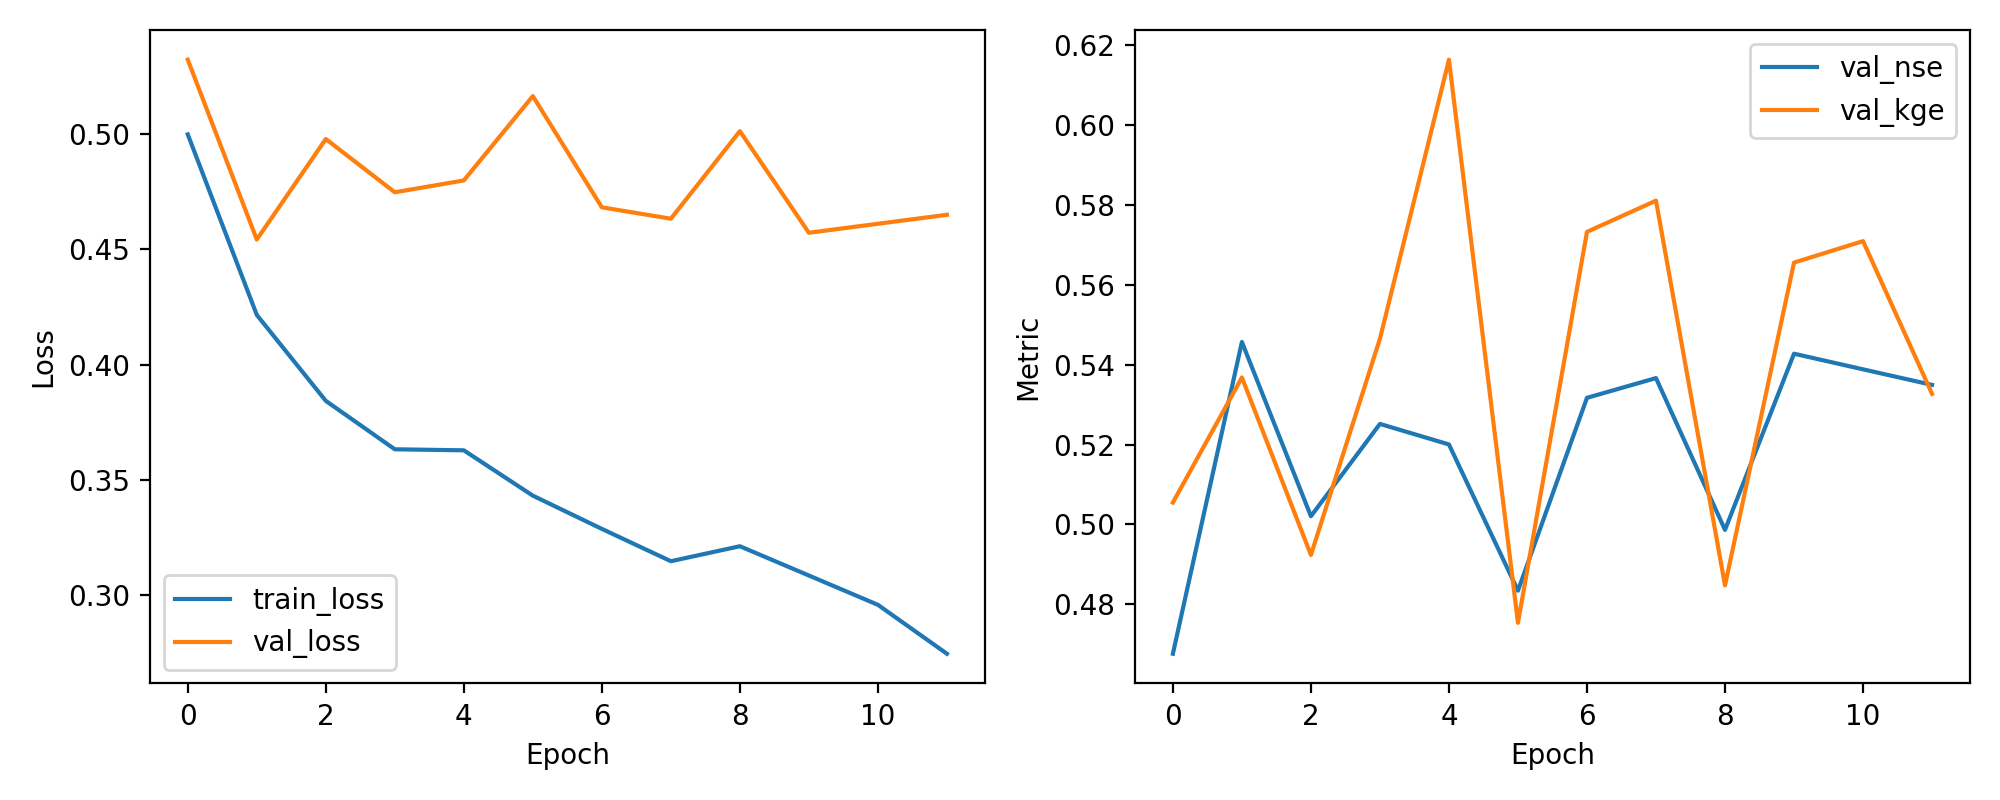

Source data for this figure (header and first rows):
epoch, train_loss, val_loss, val_nse, val_kge
1, 0.5, 0.5324, 0.4676, 0.5055
2, 0.4216, 0.4543, 0.5457, 0.5368
3, 0.3842, 0.4979, 0.5021, 0.4924
4, 0.3632, 0.4748, 0.5252, 0.5465
5, 0.3628, 0.48, 0.52, 0.6164
6, 0.3431, 0.5166, 0.4834, 0.4754
7, 0.3286, 0.4683, 0.5317, 0.5733
8, 0.3146, 0.4633, 0.5367, 0.5811
9, 0.3211, 0.5014, 0.4986, 0.4847
10, 0.3084, 0.4572, 0.5428, 0.5656
11, 0.2957, 0.4611, 0.5389, 0.571
12, 0.2744, 0.465, 0.535, 0.5327
